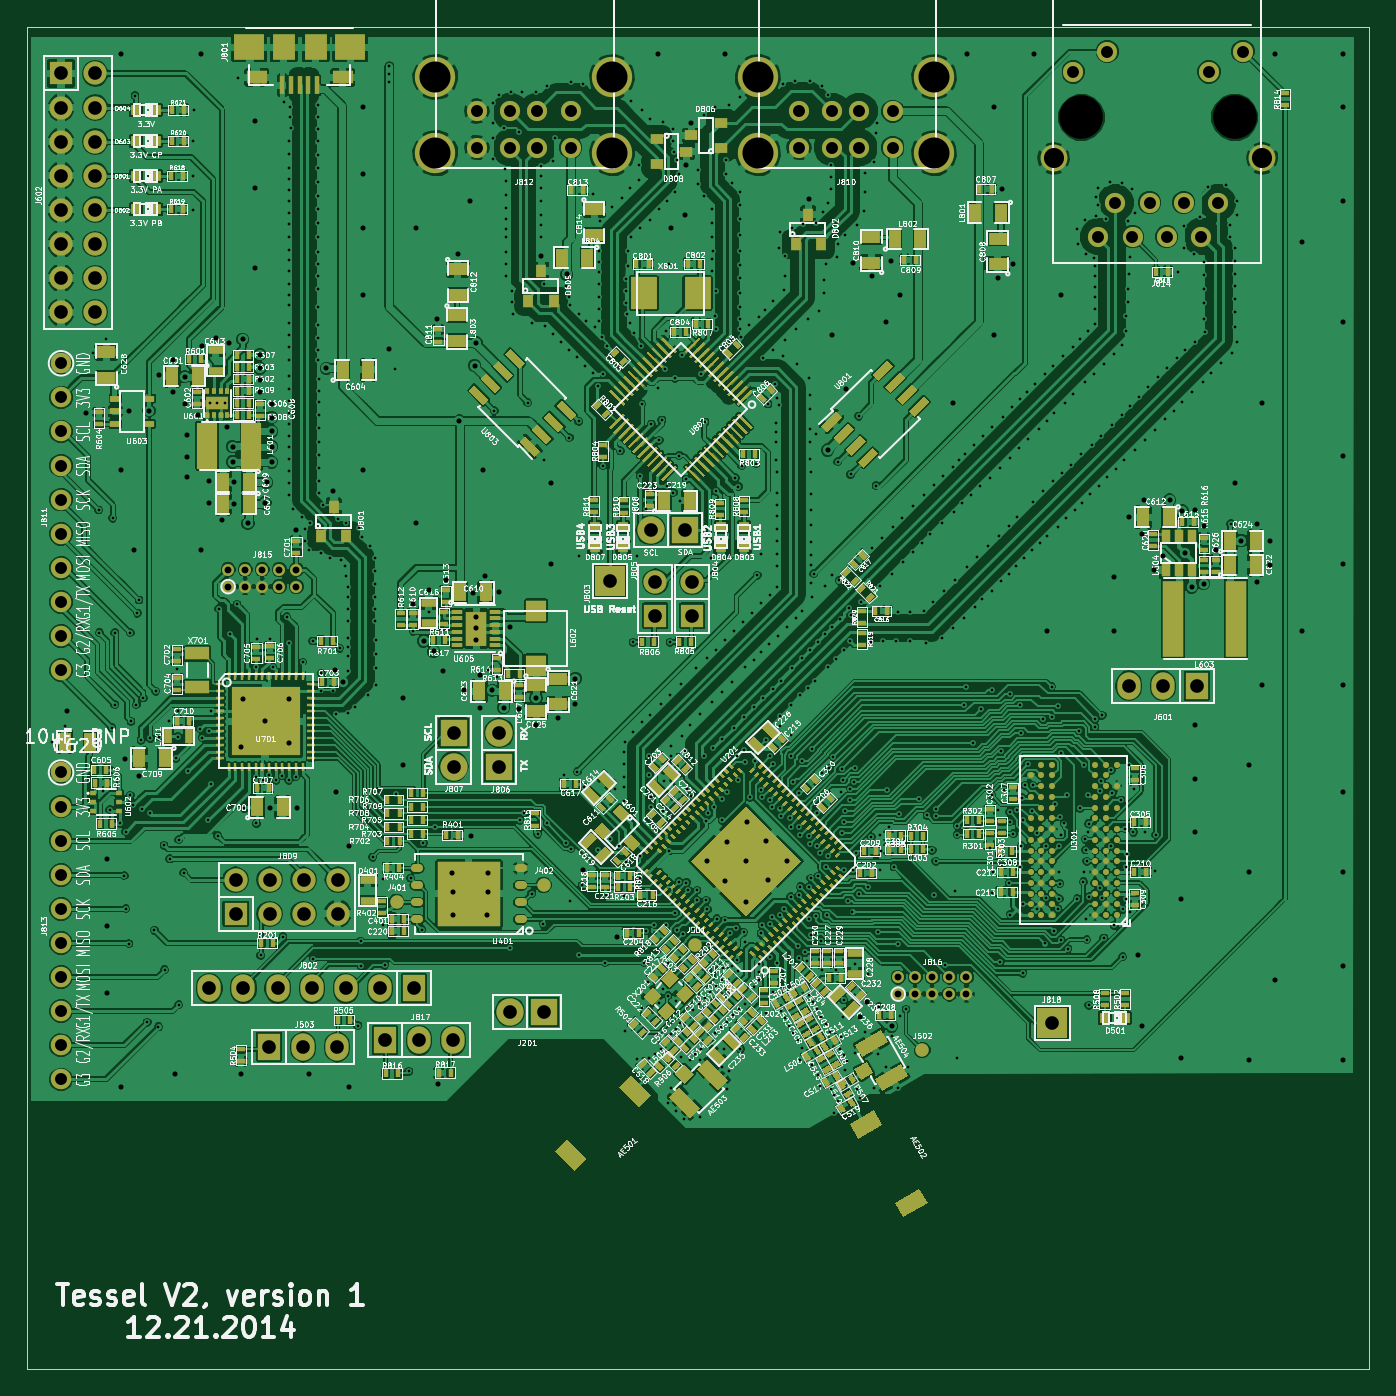
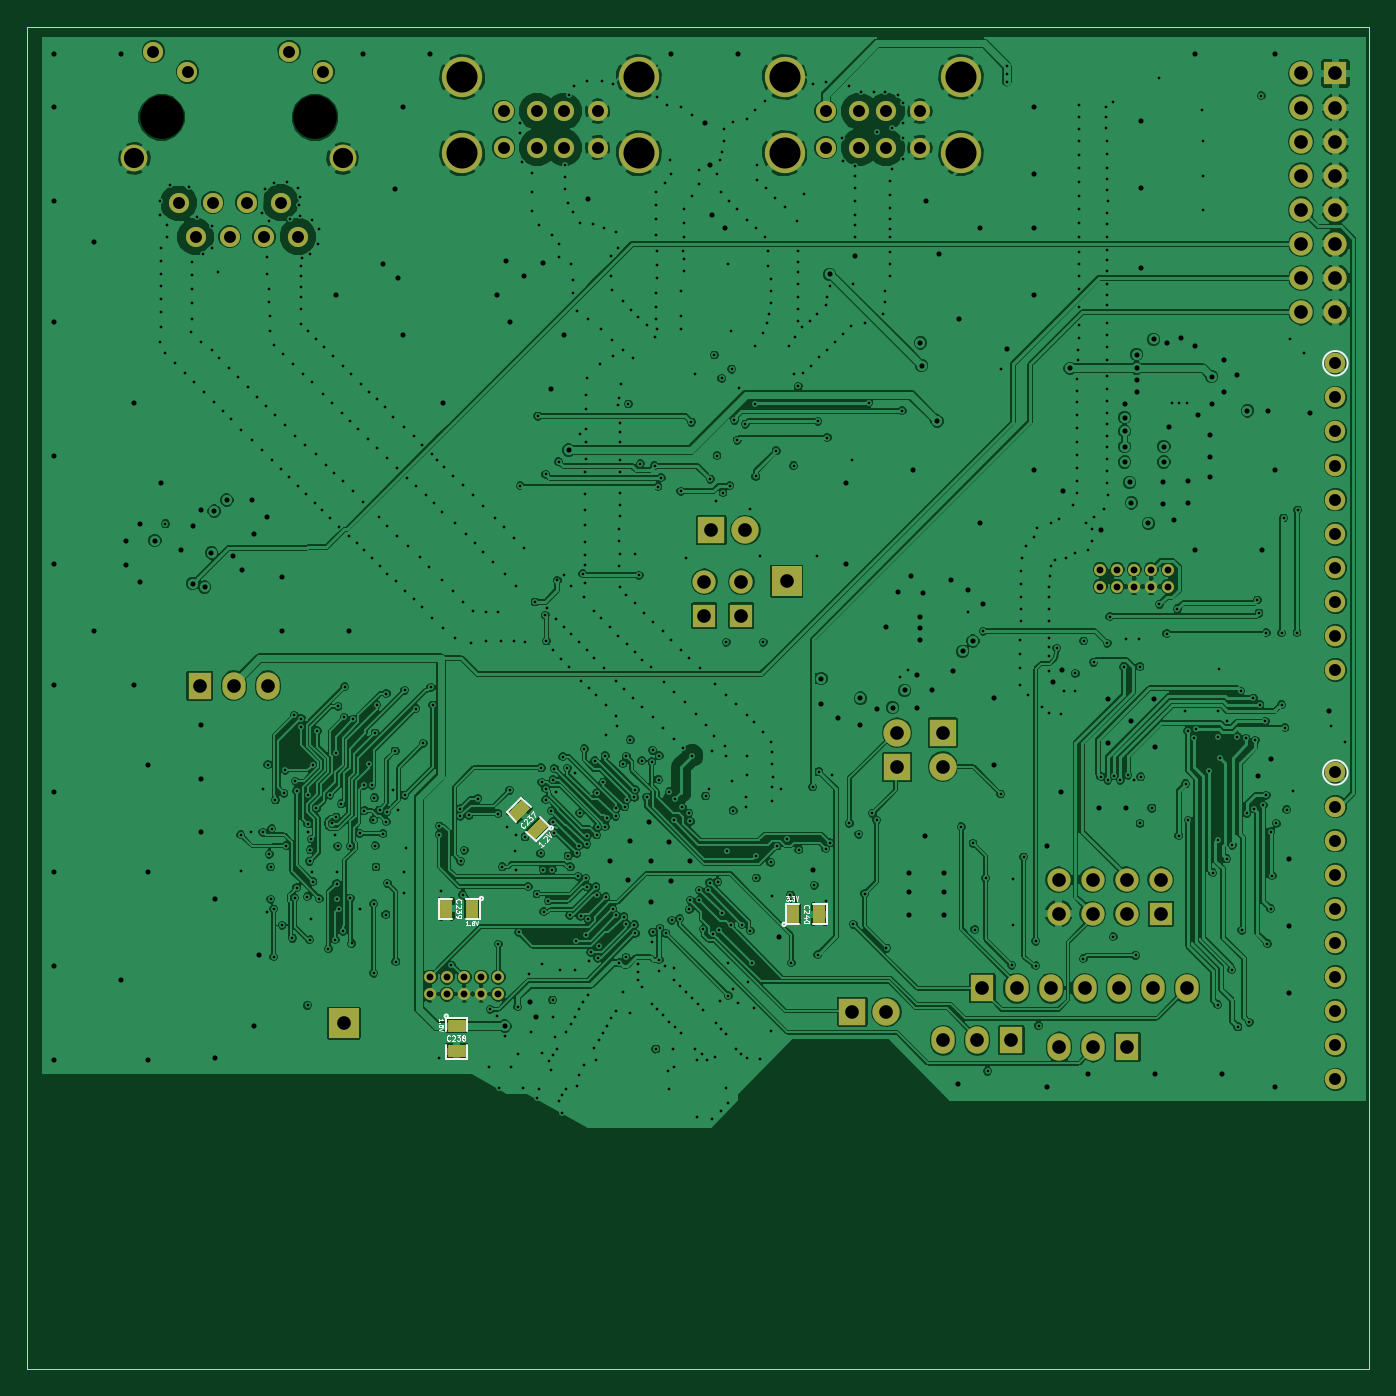
Circuit board: 13 layer files. Board 100.0 x 100.0 mm.
- bottom_copper: tessel-v2-B_Cu.gbr (538156 bytes)
- bottom_mask: tessel-v2-B_Mask.gbr (4688 bytes)
- paste: tessel-v2-B_Paste.gbr (864 bytes)
- bottom_silk: tessel-v2-B_SilkS.gbr (11911 bytes)
- outline: tessel-v2-Edge_Cuts.gbr (515 bytes)
- top_copper: tessel-v2-F_Cu.gbr (1243245 bytes)
- top_mask: tessel-v2-F_Mask.gbr (79850 bytes)
- paste: tessel-v2-F_Paste.gbr (76026 bytes)
- top_silk: tessel-v2-F_SilkS.gbr (564371 bytes)
- inner_copper: tessel-v2-In1_Cu.gbr (527474 bytes)
- inner_copper: tessel-v2-In2_Cu.gbr (1168703 bytes)
- drill: tessel-v2-NPTH.drl (227 bytes)
- drill: tessel-v2.drl (21508 bytes)

=== bottom_copper: tessel-v2-B_Cu.gbr (538156 bytes, source omitted) ===
=== bottom_mask: tessel-v2-B_Mask.gbr ===
G04 #@! TF.FileFunction,Soldermask,Bot*
%FSLAX46Y46*%
G04 Gerber Fmt 4.6, Leading zero omitted, Abs format (unit mm)*
G04 Created by KiCad (PCBNEW 0.201412111631+5320~19~ubuntu14.04.1-product) date Sun 21 Dec 2014 08:53:37 PM PST*
%MOMM*%
G01*
G04 APERTURE LIST*
%ADD10C,0.100000*%
%ADD11R,1.727200X2.032000*%
%ADD12O,1.727200X2.032000*%
%ADD13R,2.032000X2.032000*%
%ADD14O,2.032000X2.032000*%
%ADD15R,1.727200X1.727200*%
%ADD16O,1.727200X1.727200*%
%ADD17C,1.500000*%
%ADD18C,3.000000*%
%ADD19C,1.524000*%
%ADD20C,2.000000*%
%ADD21R,2.235200X2.235200*%
%ADD22C,0.889000*%
%ADD23R,1.397000X0.889000*%
%ADD24R,0.889000X1.397000*%
G04 APERTURE END LIST*
D10*
D11*
X187141172Y-99101150D03*
D12*
X184601172Y-99101150D03*
X182061172Y-99101150D03*
D13*
X138520000Y-123375000D03*
D14*
X135980000Y-123375000D03*
D11*
X118034000Y-125997000D03*
D12*
X120574000Y-125997000D03*
X123114000Y-125997000D03*
D15*
X102540000Y-53480000D03*
D16*
X105080000Y-53480000D03*
X102540000Y-56020000D03*
X105080000Y-56020000D03*
X102540000Y-58560000D03*
X105080000Y-58560000D03*
X102540000Y-61100000D03*
X105080000Y-61100000D03*
X102540000Y-63640000D03*
X105080000Y-63640000D03*
X102540000Y-66180000D03*
X105080000Y-66180000D03*
X102540000Y-68720000D03*
X105080000Y-68720000D03*
X102540000Y-71260000D03*
X105080000Y-71260000D03*
D11*
X128829000Y-121615500D03*
D12*
X126289000Y-121615500D03*
X123749000Y-121615500D03*
X121209000Y-121615500D03*
X118669000Y-121615500D03*
X116129000Y-121615500D03*
X113589000Y-121615500D03*
D15*
X149550000Y-93870000D03*
D16*
X149550000Y-91330000D03*
D15*
X146800000Y-93870000D03*
D16*
X146800000Y-91330000D03*
D13*
X135175000Y-105145000D03*
D14*
X135175000Y-102605000D03*
D13*
X131775000Y-102580000D03*
D14*
X131775000Y-105120000D03*
D13*
X149020000Y-87500000D03*
D14*
X146480000Y-87500000D03*
D15*
X115540000Y-116070000D03*
D16*
X115540000Y-113530000D03*
X118080000Y-116070000D03*
X118080000Y-113530000D03*
X120620000Y-116070000D03*
X120620000Y-113530000D03*
X123160000Y-116070000D03*
X123160000Y-113530000D03*
D17*
X164500000Y-59000000D03*
X162000000Y-59000000D03*
X160000000Y-59000000D03*
X157500000Y-59000000D03*
X164500000Y-56300000D03*
X162000000Y-56300000D03*
X160000000Y-56300000D03*
X157500000Y-56300000D03*
D18*
X167570000Y-59430000D03*
X167570000Y-53750000D03*
X154430000Y-59430000D03*
X154430000Y-53750000D03*
D19*
X102540000Y-75070000D03*
X102540000Y-77610000D03*
X102540000Y-80150000D03*
X102540000Y-82690000D03*
X102540000Y-85230000D03*
X102540000Y-87770000D03*
X102540000Y-90310000D03*
X102540000Y-92850000D03*
X102540000Y-95390000D03*
X102540000Y-97930000D03*
D17*
X140500000Y-59000000D03*
X138000000Y-59000000D03*
X136000000Y-59000000D03*
X133500000Y-59000000D03*
X140500000Y-56300000D03*
X138000000Y-56300000D03*
X136000000Y-56300000D03*
X133500000Y-56300000D03*
D18*
X143570000Y-59430000D03*
X143570000Y-53750000D03*
X130430000Y-59430000D03*
X130430000Y-53750000D03*
D19*
X102540000Y-105550000D03*
X102540000Y-108090000D03*
X102540000Y-110630000D03*
X102540000Y-113170000D03*
X102540000Y-115710000D03*
X102540000Y-118250000D03*
X102540000Y-120790000D03*
X102540000Y-123330000D03*
X102540000Y-125870000D03*
X102540000Y-128410000D03*
D17*
X188700000Y-63100000D03*
X187430000Y-65640000D03*
X186160000Y-63100000D03*
X184890000Y-65640000D03*
X183620000Y-63100000D03*
X182350000Y-65640000D03*
X181080000Y-63100000D03*
X179810000Y-65640000D03*
X177930000Y-53370000D03*
X180470000Y-51850000D03*
X188040000Y-53370000D03*
X190580000Y-51850000D03*
D20*
X192000000Y-59800000D03*
X176480000Y-59800000D03*
D21*
X143400000Y-91300000D03*
D22*
X114986000Y-91707000D03*
X114986000Y-90437000D03*
X116256000Y-91707000D03*
X116256000Y-90437000D03*
X117526000Y-91707000D03*
X117526000Y-90437000D03*
X118796000Y-91707000D03*
X118796000Y-90437000D03*
X120066000Y-91707000D03*
X120066000Y-90437000D03*
X164897000Y-122060000D03*
X164897000Y-120790000D03*
X166167000Y-122060000D03*
X166167000Y-120790000D03*
X167437000Y-122060000D03*
X167437000Y-120790000D03*
X168707000Y-122060000D03*
X168707000Y-120790000D03*
X169977000Y-122060000D03*
X169977000Y-120790000D03*
D11*
X126670000Y-125489000D03*
D12*
X129210000Y-125489000D03*
X131750000Y-125489000D03*
D21*
X176390500Y-124219000D03*
D10*
G36*
X162156086Y-110531742D02*
X161168258Y-109543914D01*
X161796876Y-108915296D01*
X162784704Y-109903124D01*
X162156086Y-110531742D01*
X162156086Y-110531742D01*
G37*
G36*
X163503124Y-109184704D02*
X162515296Y-108196876D01*
X163143914Y-107568258D01*
X164131742Y-108556086D01*
X163503124Y-109184704D01*
X163503124Y-109184704D01*
G37*
D23*
X168000000Y-124397500D03*
X168000000Y-126302500D03*
D24*
X166847500Y-115700000D03*
X168752500Y-115700000D03*
X142902500Y-116100000D03*
X140997500Y-116100000D03*
M02*

=== paste: tessel-v2-B_Paste.gbr ===
G04 #@! TF.FileFunction,Paste,Bot*
%FSLAX46Y46*%
G04 Gerber Fmt 4.6, Leading zero omitted, Abs format (unit mm)*
G04 Created by KiCad (PCBNEW 0.201412111631+5320~19~ubuntu14.04.1-product) date Sun 21 Dec 2014 08:53:37 PM PST*
%MOMM*%
G01*
G04 APERTURE LIST*
%ADD10C,0.100000*%
%ADD11R,1.397000X0.889000*%
%ADD12R,0.889000X1.397000*%
G04 APERTURE END LIST*
D10*
G36*
X162156086Y-110531742D02*
X161168258Y-109543914D01*
X161796876Y-108915296D01*
X162784704Y-109903124D01*
X162156086Y-110531742D01*
X162156086Y-110531742D01*
G37*
G36*
X163503124Y-109184704D02*
X162515296Y-108196876D01*
X163143914Y-107568258D01*
X164131742Y-108556086D01*
X163503124Y-109184704D01*
X163503124Y-109184704D01*
G37*
D11*
X168000000Y-124397500D03*
X168000000Y-126302500D03*
D12*
X166847500Y-115700000D03*
X168752500Y-115700000D03*
X142902500Y-116100000D03*
X140997500Y-116100000D03*
M02*

=== bottom_silk: tessel-v2-B_SilkS.gbr (11911 bytes, source omitted) ===
=== outline: tessel-v2-Edge_Cuts.gbr ===
G04 #@! TF.FileFunction,Profile,NP*
%FSLAX46Y46*%
G04 Gerber Fmt 4.6, Leading zero omitted, Abs format (unit mm)*
G04 Created by KiCad (PCBNEW 0.201412111631+5320~19~ubuntu14.04.1-product) date Sun 21 Dec 2014 08:53:37 PM PST*
%MOMM*%
G01*
G04 APERTURE LIST*
%ADD10C,0.100000*%
G04 APERTURE END LIST*
D10*
X100000000Y-50000000D02*
X100000000Y-150000000D01*
X200000000Y-50000000D02*
X100000000Y-50000000D01*
X200000000Y-150000000D02*
X200000000Y-50000000D01*
X100000000Y-150000000D02*
X200000000Y-150000000D01*
M02*

=== top_copper: tessel-v2-F_Cu.gbr (1243245 bytes, source omitted) ===
=== top_mask: tessel-v2-F_Mask.gbr (79850 bytes, source omitted) ===
=== paste: tessel-v2-F_Paste.gbr (76026 bytes, source omitted) ===
=== top_silk: tessel-v2-F_SilkS.gbr (564371 bytes, source omitted) ===
=== inner_copper: tessel-v2-In1_Cu.gbr (527474 bytes, source omitted) ===
=== inner_copper: tessel-v2-In2_Cu.gbr (1168703 bytes, source omitted) ===
=== drill: tessel-v2-NPTH.drl ===
M48
;DRILL file {kicad 0.201412111631+5320~19~ubuntu14.04.1-product} date Sun 21 Dec 2014 08:53:43 PM PST
;FORMAT={-:-/ absolute / inch / decimal}
FMAT,2
INCH,TZ
T1C0.128
%
G90
G05
M72
T1
X7.0291Y-2.2343
X7.4791Y-2.2343
T0
M30

=== drill: tessel-v2.drl (21508 bytes, source omitted) ===
